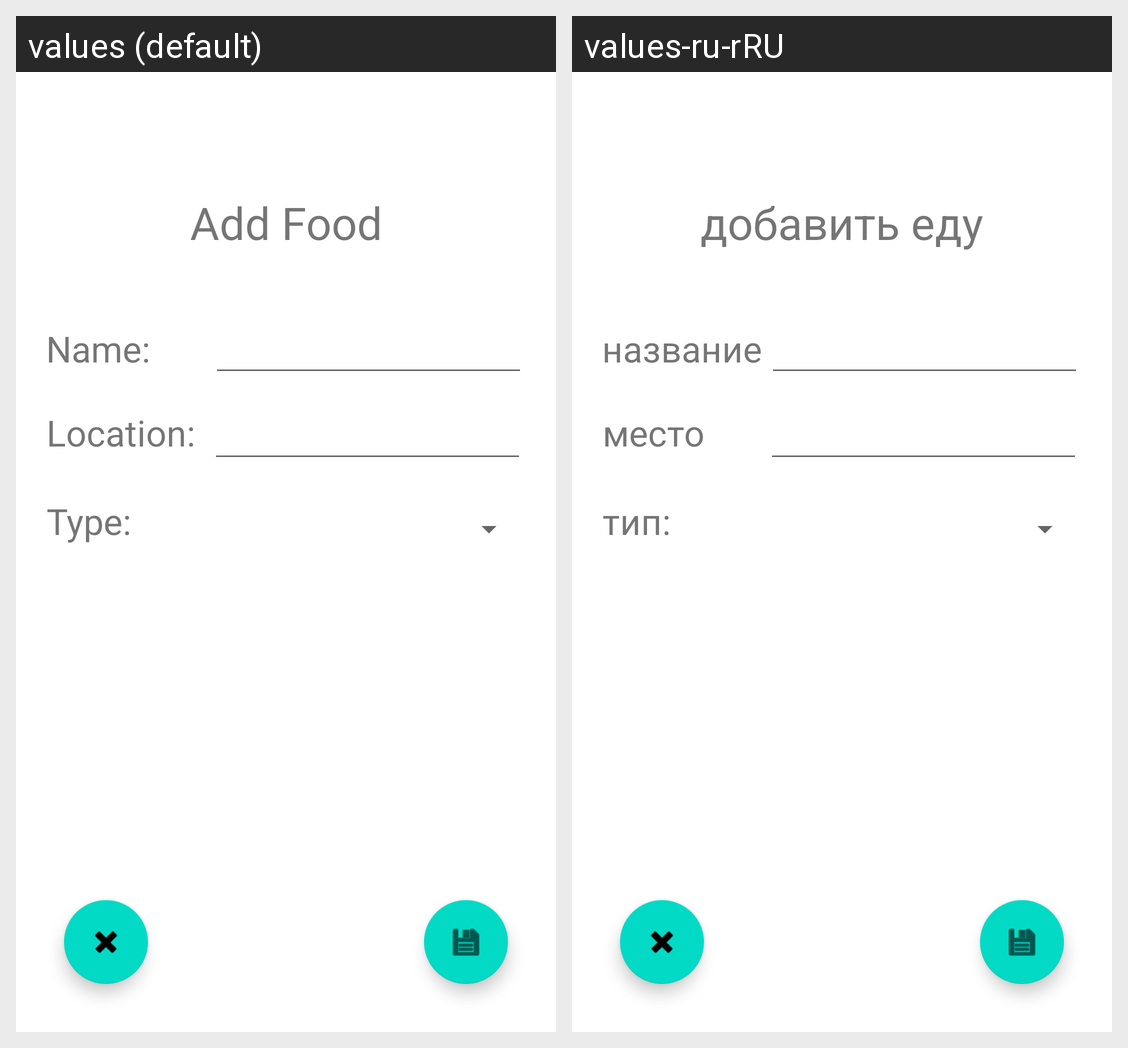

Locale-by-locale string values for the Android screen shown in this grid:
Android screen res/layout/activity_add_new_food.xml rendered under 2 locales, left to right: values (default), values-ru-rRU. Device: Nexus 5 (rendered at 1080×1920; each locale shown at half size, 540×960, under a caption strip naming it); theme Theme.JustGo.
Strings drawn on this screen, with the default value and each locale's value (text and hints the layout hard-codes, and strings that could not be matched under every locale, appear in the picture but are not listed):

addFood_topic
  values: Add Food
  values-ru-rRU: добавить еду

foodName_textView
  values: Name:
  values-ru-rRU: название:

foodLocation_textView
  values: Location:
  values-ru-rRU: место расположения:

foodType_textView
  values: Type:
  values-ru-rRU: тип:
